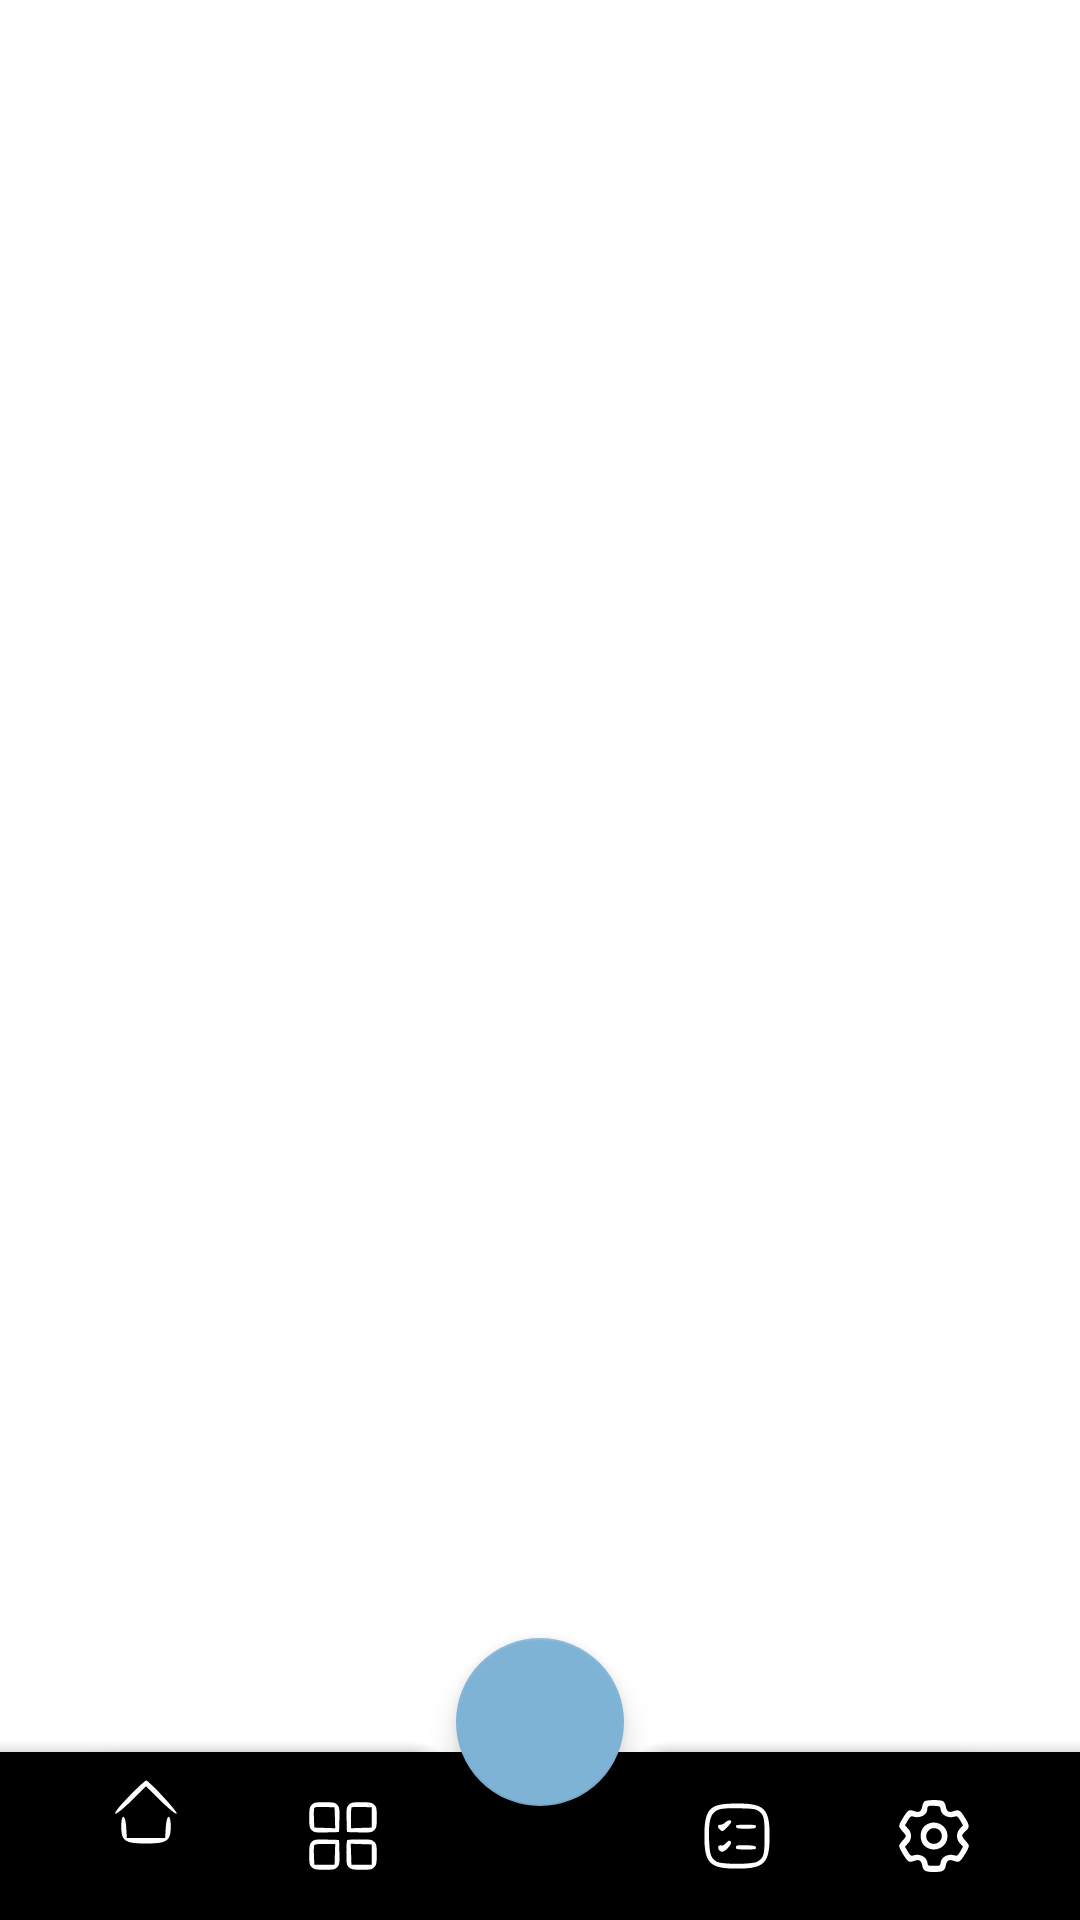

This screen was rendered from an Android layout file. Write that file and the resources it references.
<!-- AndroidManifest.xml: application theme Theme.NotesApp -->
<!-- res/layout/activity_practice.xml -->
<?xml version="1.0" encoding="utf-8"?>
<androidx.coordinatorlayout.widget.CoordinatorLayout
    xmlns:android="http://schemas.android.com/apk/res/android"
    xmlns:app="http://schemas.android.com/apk/res-auto"
    xmlns:tools="http://schemas.android.com/tools"
    android:layout_width="match_parent"
    android:layout_height="match_parent"
    android:orientation="vertical"
    tools:context=".PracticeActivity">

    <FrameLayout
        android:id="@+id/notesFrameLayout"
        android:layout_width="match_parent"
        android:layout_height="match_parent" />

    <com.google.android.material.bottomappbar.BottomAppBar
        android:id="@+id/notesBottomNavbar"
        style="@style/Widget.MaterialComponents.BottomAppBar.Colored"
        android:layout_width="match_parent"
        android:layout_height="wrap_content"
        android:layout_gravity="bottom"
        app:fabCradleMargin="10dp"
        app:fabCradleRoundedCornerRadius="10dp"
        app:fabCradleVerticalOffset="10dp"
        app:itemIconTint="@color/white"
        app:itemTextColor="@color/white">

        <com.google.android.material.bottomnavigation.BottomNavigationView
            android:layout_width="match_parent"
            android:layout_height="wrap_content"
            android:layout_marginEnd="16dp"
            app:itemIconTint="@color/white"
            android:background="@drawable/custom_rounded_background"
            app:menu="@menu/practice_menu" />

    </com.google.android.material.bottomappbar.BottomAppBar>

    <com.google.android.material.floatingactionbutton.FloatingActionButton
        android:layout_width="wrap_content"
        android:layout_height="wrap_content"
        app:layout_anchor="@id/notesBottomNavbar"
        app:srcCompat="@drawable/ic_add_icon"
        tools:ignore="ContentDescription" />


</androidx.coordinatorlayout.widget.CoordinatorLayout>
<!-- resources referenced by this layout -->
<resources>
  <color name="white">#FFFFFFFF</color>
  <!-- drawable custom_rounded_background (drawable) -->
  <?xml version="1.0" encoding="utf-8"?>
  <shape android:shape="rectangle" xmlns:android="http://schemas.android.com/apk/res/android">
  
      <solid android:color="@color/black"/>
      <corners android:radius="70dp"/>
  
  </shape>
  <style name="Theme.NotesApp" parent="Theme.MaterialComponents.DayNight.NoActionBar">
          
          <item name="colorPrimary">@color/black</item>
          <item name="colorPrimaryVariant">@color/purple_700</item>
          <item name="colorOnPrimary">@color/white</item>
          
          <item name="colorSecondary">@color/sky_light</item>
          <item name="colorSecondaryVariant">@color/teal_700</item>
          <item name="colorOnSecondary">@color/black</item>
          
          <item name="android:statusBarColor">@color/white</item>
          
      </style>
  <color name="black">#FF000000</color>
  <color name="purple_700">#FF3700B3</color>
  <color name="sky_light">#7FB3D5</color>
  <color name="teal_700">#FF018786</color>
</resources>
